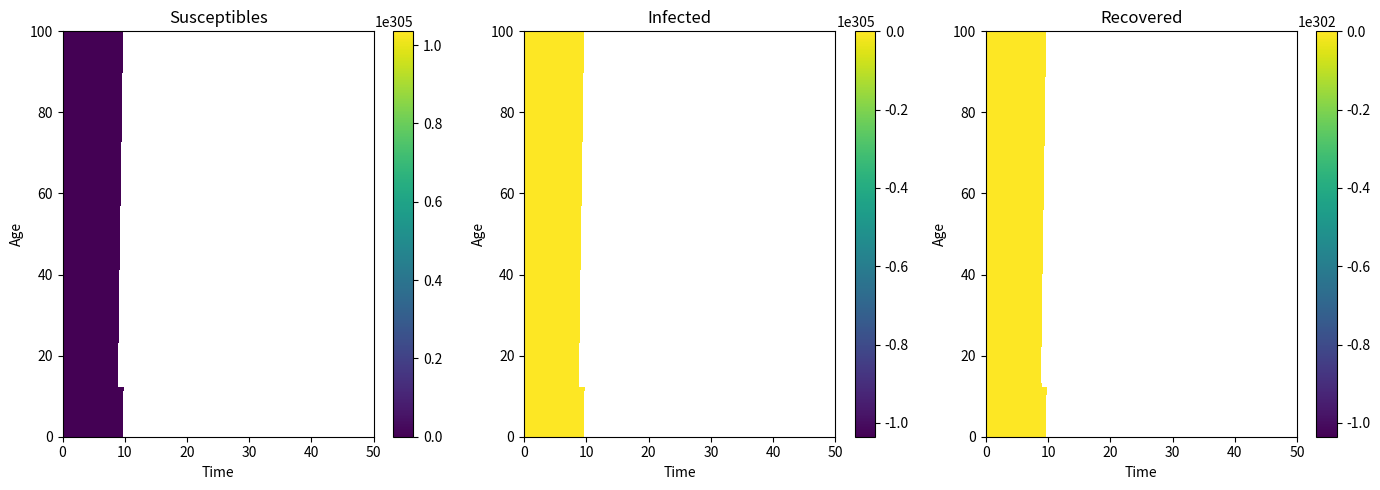

Python code for this plot:
# -*- coding: utf-8 -*-
"""
Created on Tue Apr 23 22:55:59 2024

[redacted]
"""

import numpy as np
import matplotlib.pyplot as plt

# Parameters
beta = 0.3  # Infection rate
gamma = 0.1  # Recovery rate

# Time and age sensitivity
h = 0.01  # Time step size
k = 1  # Age step size

# Time and age limits
T = 50  # Total time
A = 100  # Maximum age

# Discretization
num_t = int(T / h) + 1  # Number of time steps
num_a = int(A / k) + 1  # Number of age steps

# Initialize populations
S = np.zeros((num_a, num_t))
I = np.zeros((num_a, num_t))
R = np.zeros((num_a, num_t))

# Population function for Susceptible
mean_age = 50
std_dev = 15
age_scale = 1000  # Scale factor for population size
ages = np.arange(0, A + 1, k)
S[:, 0] = age_scale * np.exp(-0.5 * ((ages - mean_age) / std_dev) ** 2) / (std_dev * np.sqrt(2 * np.pi))

# Initial conditions for Infected and Recovered
#I[mean_age, 0] = 1  # Start with one infected at the mean age
I[:, 0] = 1    # Initial infected population
R[:, 0] = 0  # No recovered individuals initially

# Finite difference method to update the populations
for j in range(num_t - 1):  # Time loop
    for i in range(0, num_a):  # Age loop
        S[i, j+1] = S[i-1, j] - beta * S[i, j] * I[i, j] * h
        I[i, j+1] = I[i-1, j] + beta * S[i, j] * I[i, j] * h - gamma * I[i, j] * h
        R[i, j+1] = R[i-1, j] + gamma * I[i, j] * h

# Visualization
plt.figure(figsize=(14, 5))
plt.subplot(131)
plt.imshow(S, extent=[0, T, 0, A], origin='lower', aspect='auto')
plt.title('Susceptibles')
plt.xlabel('Time')
plt.ylabel('Age')
plt.colorbar()

plt.subplot(132)
plt.imshow(I, extent=[0, T, 0, A], origin='lower', aspect='auto')
plt.title('Infected')
plt.xlabel('Time')
plt.ylabel('Age')
plt.colorbar()

plt.subplot(133)
plt.imshow(R, extent=[0, T, 0, A], origin='lower', aspect='auto')
plt.title('Recovered')
plt.xlabel('Time')
plt.ylabel('Age')
plt.colorbar()

plt.tight_layout()
plt.show()
